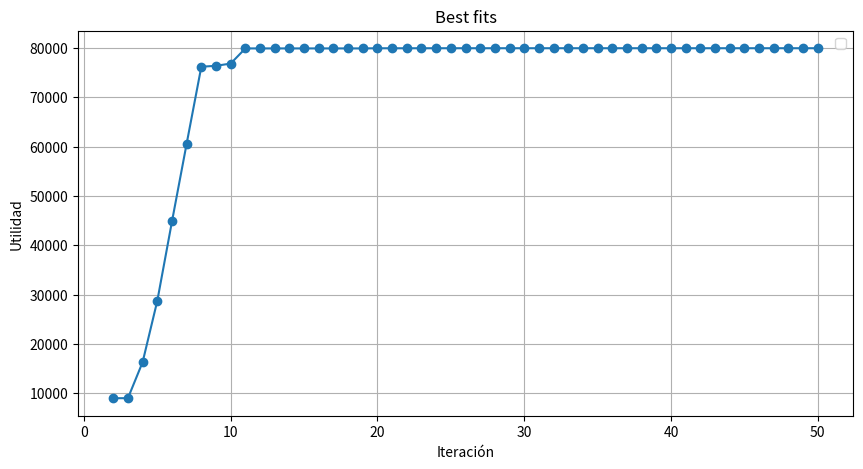

Python code for this plot:
# .................................................................
# Ejemplo de PSO con restricciones
#      maximizar     375x1 + 275x2 + 475x3 + 325x4
#
#      sujeto a:
#                     2.5x1 + 1.5x2 + 2.75x3 + 2x4 <= 640
#                     3.5x1 +   3x2 +    3x3 = 2x4 <= 960
# .................................................................
import numpy as np
import matplotlib.pyplot as plt

# función objetivo a maximizar
def f(x):
    return 375 * x[0] + 275 * x[1] + 475 * x[2] + 325 * x[3]  # funcion objetivo


# primera restriccion
def g1(x):
    return 2.5 * x[0] + 1.5 * x[1] + 2.75 * x[2] + 2 * x[3] - 640 <= 0  # restriccion1


# segunda restriccion
def g2(x):
    return 3.5 * x[0] + 3 * x[1] + 3 * x[2] + 2 * x[3] - 640 <= 0 # restriccion2

# tercera restriccion
def g3(x):
    return x[0] >= 0 and x[1] >= 0 and x[2] >= 0 and x[3] >= 0 # restriccion3

# parametros
n_particles = 20  # numero de particulas en el enjambre
n_dimensions = 4  # dimensiones del espacio de busqueda (x1 y x2)
max_iterations = 50  # numero máximo de iteraciones para la optimizacion
c1 = c2 = 1.4944  # coeficientes de aceleracion
w = 0.6  # Factor de inercia

# inicialización de particulas
x = np.zeros((n_particles, n_dimensions))  # matriz para las posiciones de las particulas
v = np.zeros((n_particles, n_dimensions))  # matriz para las velocidades de las particulas
pbest = np.zeros((n_particles, n_dimensions))  # matriz para los mejores valores personales
pbest_fit = -np.inf * np.ones(n_particles)  # mector para las mejores aptitudes personales (inicialmente -infinito)
gbest = np.zeros(n_dimensions)  # mejor solución global
gbest_fit = -np.inf  # mejor aptitud global (inicialmente -infinito)

bestFits = []
# inicializacion de particulas factibles
for i in range(n_particles):
    while True:  # bucle para asegurar que la particula sea factible
        x[i] = np.random.uniform(0, 10, n_dimensions)  # inicializacion posicion aleatoria en el rango [0, 10]
        if g1(x[i]) and g2(x[i]) and g3(x[i]):  # se comprueba si la posicion cumple las restricciones
            break  # Salir del bucle si es factible
    v[i] = np.random.uniform(-1, 1, n_dimensions)  # inicializar velocidad aleatoria
    pbest[i] = x[i].copy()  # ee establece el mejor valor personal inicial como la posicion actual
    fit = f(x[i])  # calculo la aptitud de la posicion inicial
    if fit > pbest_fit[i]:  # si la aptitud es mejor que la mejor conocida
        pbest_fit[i] = fit  # se actualiza el mejor valor personal

# Optimizacion
for _ in range(max_iterations):  # Repetir hasta el número máximo de iteraciones
    for i in range(n_particles):
        fit = f(x[i])  # Se calcula la aptitud de la posicion actual
        # Se comprueba si la nueva aptitud es mejor y si cumple las restricciones
        if fit > pbest_fit[i] and g1(x[i]) and g2(x[i]) and g3(x[i]):
            pbest_fit[i] = fit  # Se actualiza la mejor aptitud personal
            pbest[i] = x[i].copy()  # Se actualizar la mejor posicion personal
            if fit > gbest_fit:  # Si la nueva aptitud es mejor que la mejor global
                gbest_fit = fit  # Se actualizar la mejor aptitud global
                gbest = x[i].copy()  # Se actualizar la mejor posicion global

        # actualizacion de la velocidad de la particula
        v[i] = w * v[i] + c1 * np.random.rand() * (pbest[i] - x[i]) + c2 * np.random.rand() * (gbest - x[i])
        x[i] += v[i]  # Se actualiza la posicion de la particula

        # se asegura de que la nueva posicion esté dentro de las restricciones
        if not (g1(x[i]) and g2(x[i]) and g3(x[i])):
            # Si la nueva posicion no es válida, revertir a la mejor posicion personal
            x[i] = pbest[i].copy()
    
    bestFits.append(gbest_fit)
# Se imprime la mejor solucion encontrada y también su valor optimo
print(f"Mejor solucion: [{gbest[0]:.4f}, {gbest[1]:.4f}, {gbest[2]:.4f}, {gbest[3]:.4f}]")
print(f"Valor optimo: {gbest_fit}")

print("_________________________________________________________________________________")
print('d)')
fig, ax = plt.subplots(1, 1, figsize=(10, 5))
# Gráfico en el primer subplot (ax[0])
ax.plot(range(1, max_iterations + 1), bestFits, marker='o')
ax.set_xlabel('Iteración')  # Cambiado a set_xlabel
ax.set_ylabel('Utilidad')  # Cambiado a set_ylabel
ax.set_title('Best fits')  # Cambiado a set_title
ax.grid(True)  # Añadir la grilla al gráfico

plt.legend()
plt.show()
